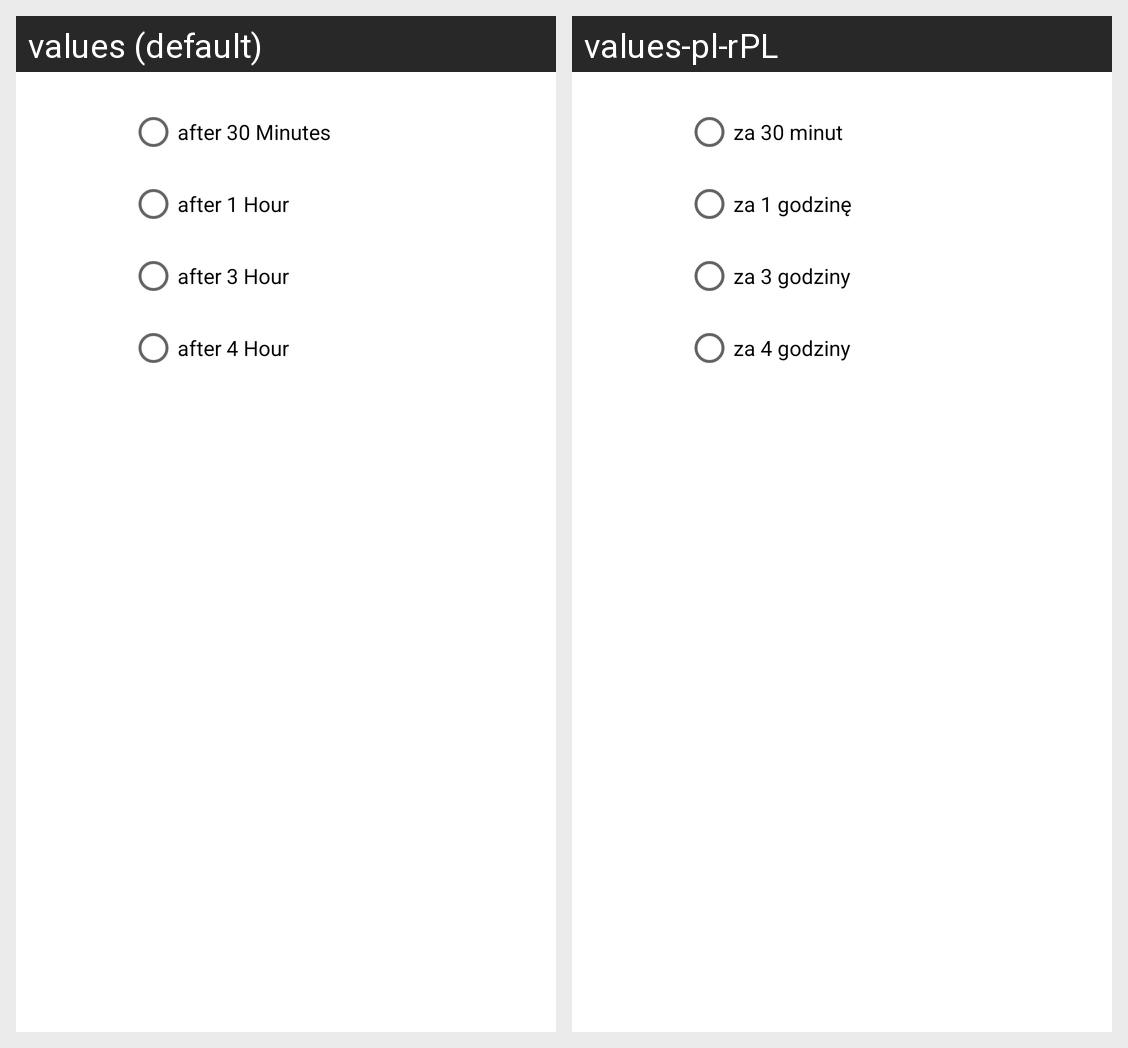

Here is an Android app screen in its default locale and in the app's own translations. Write out the translated-string differences for the strings that appear on this screen.
Android screen res/layout/set_notification_time.xml rendered under 2 locales, left to right: values (default), values-pl-rPL. Device: Nexus 5 (rendered at 1080×1920; each locale shown at half size, 540×960, under a caption strip naming it); theme Theme.MedicalApp.
Strings drawn on this screen, with the default value and each locale's value (text and hints the layout hard-codes, and strings that could not be matched under every locale, appear in the picture but are not listed):

after_30_min_notify
  values: after 30 Minutes
  values-pl-rPL: za 30 minut

after_1_hour_notify
  values: after 1 Hour
  values-pl-rPL: za 1 godzinę

after_3_hour_notify
  values: after 3 Hour
  values-pl-rPL: za 3 godziny

after_4_hour_notify
  values: after 4 Hour
  values-pl-rPL: za 4 godziny
